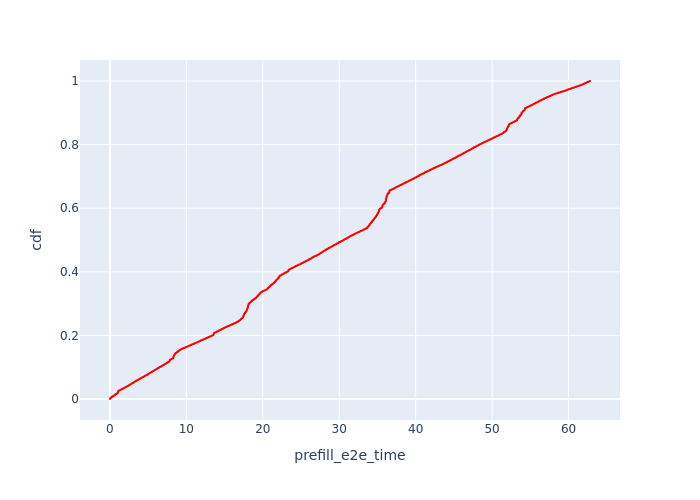

The table this chart was drawn from, first rows:
, Request Id, prefill_e2e_time, cdf
157, 0, 0.01119, 7.386615452799527e-05
161, 2, 0.0116, 0.0001477
24, 6, 0.01166, 0.0002216
27, 8, 0.01201, 0.0002955
67, 10, 0.01201, 0.0003693
4, 12, 0.01278, 0.0004432
167, 20, 0.01303, 0.0005171
3, 11, 0.01344, 0.0005909
22, 4, 0.01396, 0.0006648
0, 1, 0.01555, 0.0007387
7, 22, 0.01602, 0.0008125
164, 3, 0.01672, 0.0008864
68, 14, 0.01678, 0.0009603
5, 13, 0.01869, 0.001034
71, 16, 0.01976, 0.001108
74, 18, 0.0208, 0.001182
169, 26, 0.02117, 0.001256
34, 28, 0.02277, 0.00133
85, 32, 0.02295, 0.001403
66, 7, 0.0232, 0.001477
81, 30, 0.02379, 0.001551
70, 15, 0.02392, 0.001625
2, 9, 0.02419, 0.001699
1, 5, 0.02425, 0.001773
6, 21, 0.02521, 0.001847
9, 24, 0.02595, 0.001921
8, 23, 0.02626, 0.001994
10, 27, 0.02785, 0.002068
76, 25, 0.02835, 0.002142
73, 17, 0.03032, 0.002216
80, 29, 0.03117, 0.00229
83, 31, 0.03313, 0.002364
11, 33, 0.03619, 0.002438
75, 19, 0.0406, 0.002511
35, 35, 0.1039, 0.002585
41, 38, 0.1076, 0.002659
90, 36, 0.1086, 0.002733
173, 39, 0.1156, 0.002807
87, 34, 0.1183, 0.002881
39, 37, 0.1187, 0.002955
92, 41, 0.1241, 0.003029
12, 40, 0.1291, 0.003102
177, 43, 0.1319, 0.003176
13, 42, 0.1319, 0.00325
106, 49, 0.1367, 0.003324
269, 45, 0.1414, 0.003398
97, 44, 0.1418, 0.003472
14, 51, 0.1422, 0.003546
111, 53, 0.1427, 0.003619
108, 50, 0.1428, 0.003693
104, 48, 0.144, 0.003767
276, 55, 0.1454, 0.003841
273, 47, 0.1454, 0.003915
100, 46, 0.1481, 0.003989
113, 54, 0.1529, 0.004063
116, 57, 0.1537, 0.004137
15, 52, 0.1541, 0.00421
54, 61, 0.1546, 0.004284
115, 56, 0.1553, 0.004358
136, 65, 0.1587, 0.004432
... 13,478 more rows
